Image classification data set "dataset" (cony-su/Detecci-n-Fatiga on GitHub). Class labels (3): obstruido, abierto, cerrado.

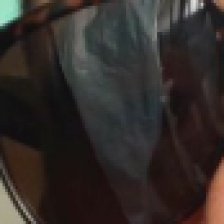
Label: obstruido

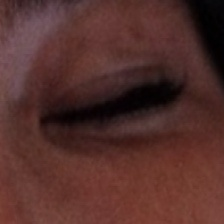
Label: cerrado

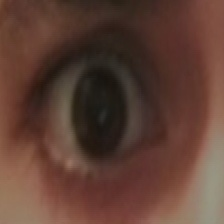
Label: abierto

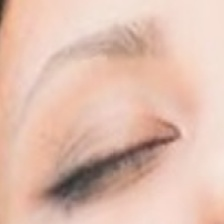
Label: cerrado

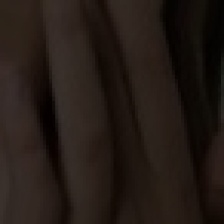
Label: obstruido

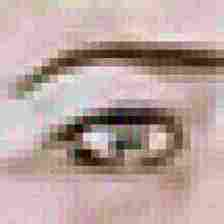
Label: abierto
